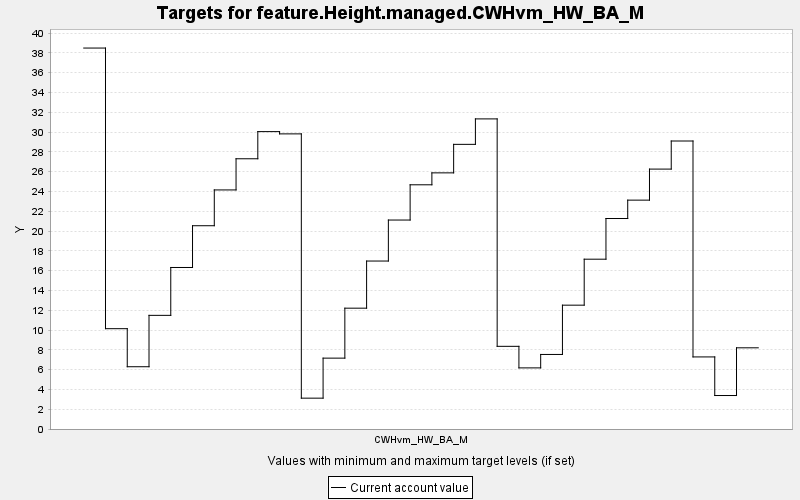

The file beside this chart, header and first rows:
TARGET, PERIOD, YEAR, PERIODWIDTH, MINIMUM, MAXIMUM, MINWEIGHT, MAXWEIGHT, CURRENT, SUMMARY
feature.Height.managed.CWHvm_HW_BA_M, 0, 0, 10.0, 0.0, 10000, 1.0, 1.0, 38.49, 0.0
feature.Height.managed.CWHvm_HW_BA_M, 1, 10, 10.0, 0.0, 10000, 1.0, 1.0, 10.14, 0.0
feature.Height.managed.CWHvm_HW_BA_M, 2, 20, 10.0, 0.0, 10000, 1.0, 1.0, 6.292, 0.0
feature.Height.managed.CWHvm_HW_BA_M, 3, 30, 10.0, 0.0, 10000, 1.0, 1.0, 11.48, 0.0
feature.Height.managed.CWHvm_HW_BA_M, 4, 40, 10.0, 0.0, 10000, 1.0, 1.0, 16.32, 0.0
feature.Height.managed.CWHvm_HW_BA_M, 5, 50, 10.0, 0.0, 10000, 1.0, 1.0, 20.54, 0.0
feature.Height.managed.CWHvm_HW_BA_M, 6, 60, 10.0, 0.0, 10000, 1.0, 1.0, 24.16, 0.0
feature.Height.managed.CWHvm_HW_BA_M, 7, 70, 10.0, 0.0, 10000, 1.0, 1.0, 27.31, 0.0
feature.Height.managed.CWHvm_HW_BA_M, 8, 80, 10.0, 0.0, 10000, 1.0, 1.0, 30.05, 0.0
feature.Height.managed.CWHvm_HW_BA_M, 9, 90, 10.0, 0.0, 10000, 1.0, 1.0, 29.82, 0.0
feature.Height.managed.CWHvm_HW_BA_M, 10, 100, 10.0, 0.0, 10000, 1.0, 1.0, 3.117, 0.0
feature.Height.managed.CWHvm_HW_BA_M, 11, 110, 10.0, 0.0, 10000, 1.0, 1.0, 7.161, 0.0
feature.Height.managed.CWHvm_HW_BA_M, 12, 120, 10.0, 0.0, 10000, 1.0, 1.0, 12.21, 0.0
feature.Height.managed.CWHvm_HW_BA_M, 13, 130, 10.0, 0.0, 10000, 1.0, 1.0, 16.97, 0.0
feature.Height.managed.CWHvm_HW_BA_M, 14, 140, 10.0, 0.0, 10000, 1.0, 1.0, 21.11, 0.0
feature.Height.managed.CWHvm_HW_BA_M, 15, 150, 10.0, 0.0, 10000, 1.0, 1.0, 24.68, 0.0
feature.Height.managed.CWHvm_HW_BA_M, 16, 160, 10.0, 0.0, 10000, 1.0, 1.0, 25.88, 0.0
feature.Height.managed.CWHvm_HW_BA_M, 17, 170, 10.0, 0.0, 10000, 1.0, 1.0, 28.76, 0.0
feature.Height.managed.CWHvm_HW_BA_M, 18, 180, 10.0, 0.0, 10000, 1.0, 1.0, 31.33, 0.0
feature.Height.managed.CWHvm_HW_BA_M, 19, 190, 10.0, 0.0, 10000, 1.0, 1.0, 8.354, 0.0
feature.Height.managed.CWHvm_HW_BA_M, 20, 200, 10.0, 0.0, 10000, 1.0, 1.0, 6.175, 0.0
feature.Height.managed.CWHvm_HW_BA_M, 21, 210, 10.0, 0.0, 10000, 1.0, 1.0, 7.533, 0.0
feature.Height.managed.CWHvm_HW_BA_M, 22, 220, 10.0, 0.0, 10000, 1.0, 1.0, 12.51, 0.0
feature.Height.managed.CWHvm_HW_BA_M, 23, 230, 10.0, 0.0, 10000, 1.0, 1.0, 17.16, 0.0
feature.Height.managed.CWHvm_HW_BA_M, 24, 240, 10.0, 0.0, 10000, 1.0, 1.0, 21.27, 0.0
feature.Height.managed.CWHvm_HW_BA_M, 25, 250, 10.0, 0.0, 10000, 1.0, 1.0, 23.13, 0.0
feature.Height.managed.CWHvm_HW_BA_M, 26, 260, 10.0, 0.0, 10000, 1.0, 1.0, 26.26, 0.0
feature.Height.managed.CWHvm_HW_BA_M, 27, 270, 10.0, 0.0, 10000, 1.0, 1.0, 29.1, 0.0
feature.Height.managed.CWHvm_HW_BA_M, 28, 280, 10.0, 0.0, 10000, 1.0, 1.0, 7.283, 0.0
feature.Height.managed.CWHvm_HW_BA_M, 29, 290, 10.0, 0.0, 10000, 1.0, 1.0, 3.383, 0.0
feature.Height.managed.CWHvm_HW_BA_M, 30, 300, 10.0, 0.0, 10000, 1.0, 1.0, 8.204, 0.0
